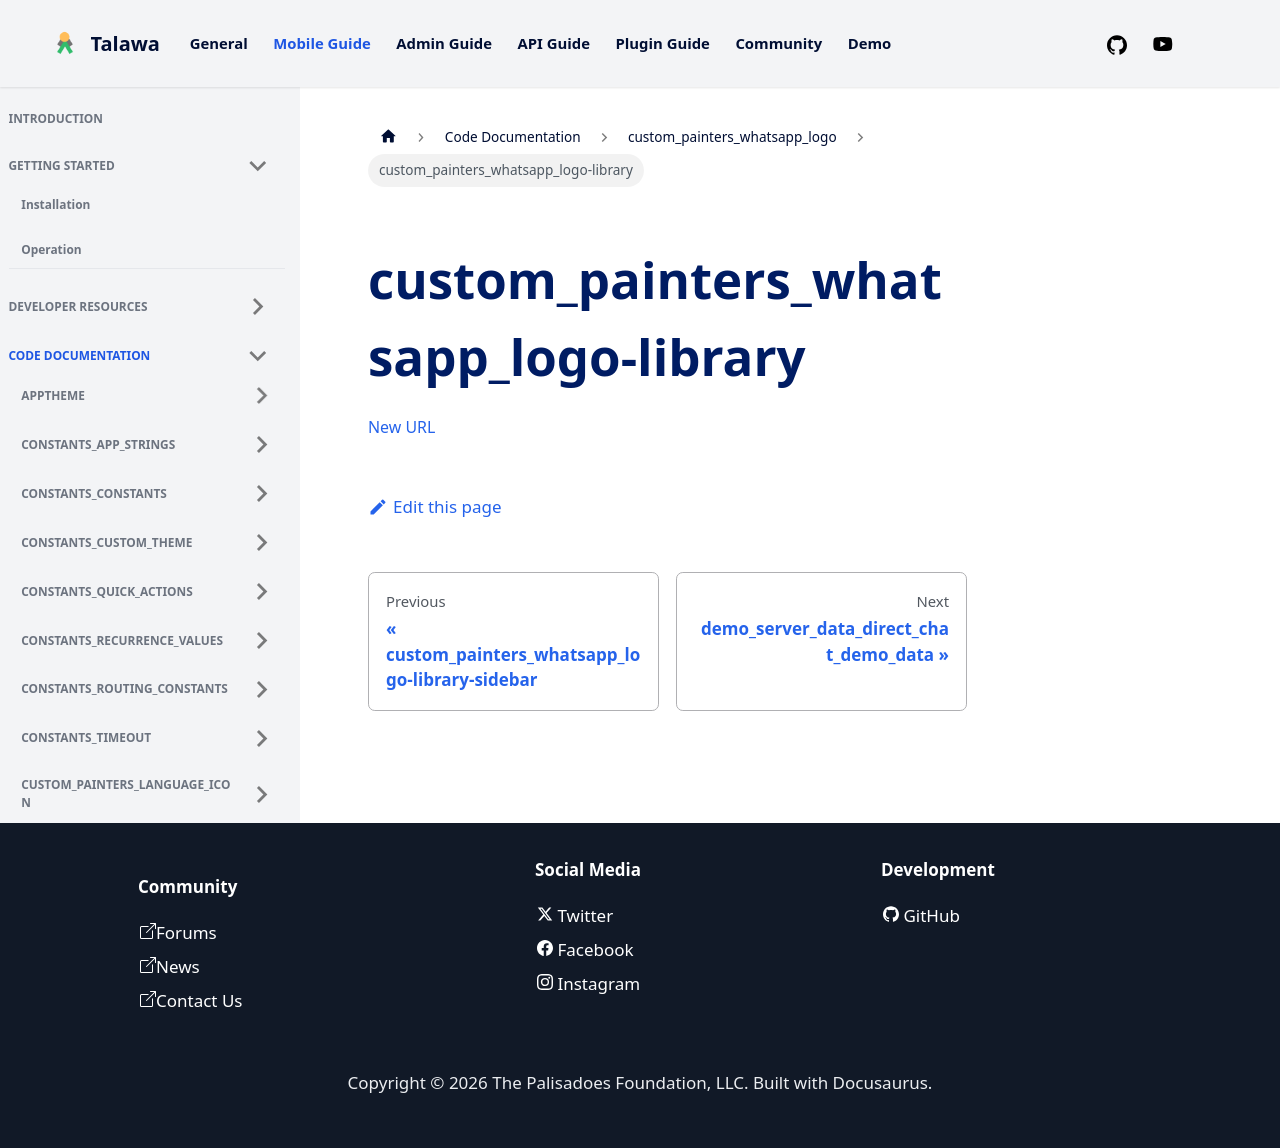

repository: PalisadoesFoundation/talawa · page: docs/auto-docs/custom_painters_whatsapp_logo/custom_painters_whatsapp_logo-library/index.html · generator: docusaurus

[New URL](../custom_painters_whatsapp_logo/)
